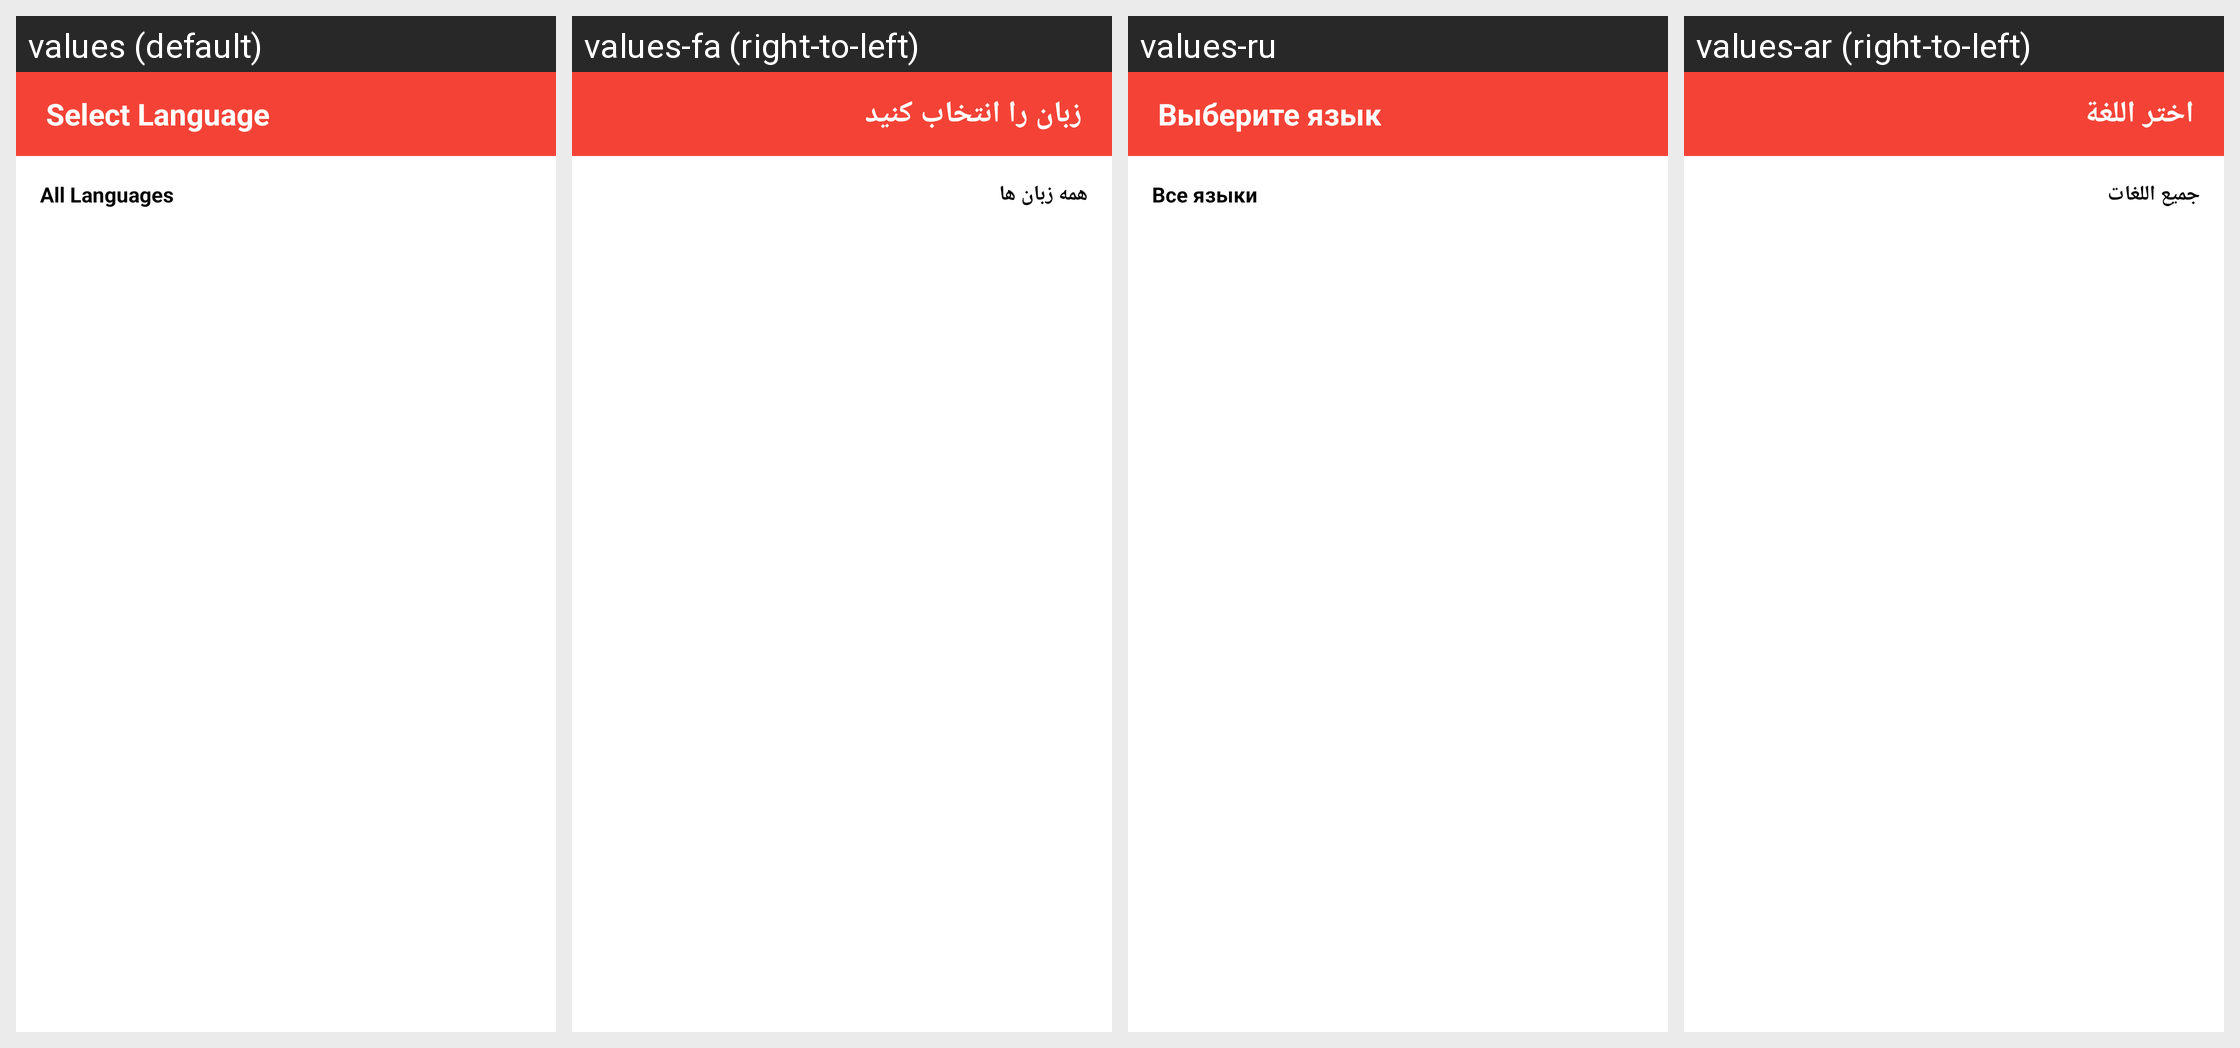

The same Android screen rendered under several of its app's locales, left to right. List the strings drawn on it with the default value and each locale's translation.
Android screen res/layout/activity_language_selection.xml rendered under 4 locales, left to right: values (default), values-fa (right-to-left), values-ru, values-ar (right-to-left). Device: Nexus 5 (rendered at 1080×1920; each locale shown at half size, 540×960, under a caption strip naming it); theme Theme.HairClipper.
Other locales in the repository, not shown: values-de, values-en, values-es, values-fr, values-id, values-it, values-ms, values-pt, values-tr, values-zh.
Strings drawn on this screen, with the default value and each locale's value (text and hints the layout hard-codes, and strings that could not be matched under every locale, appear in the picture but are not listed):

select_language
  values: Select Language
  values-fa: زبان را انتخاب کنید
  values-ru: Выберите язык
  values-ar: اختر اللغة

all_languages
  values: All Languages
  values-fa: همه زبان ها
  values-ru: Все языки
  values-ar: جميع اللغات
